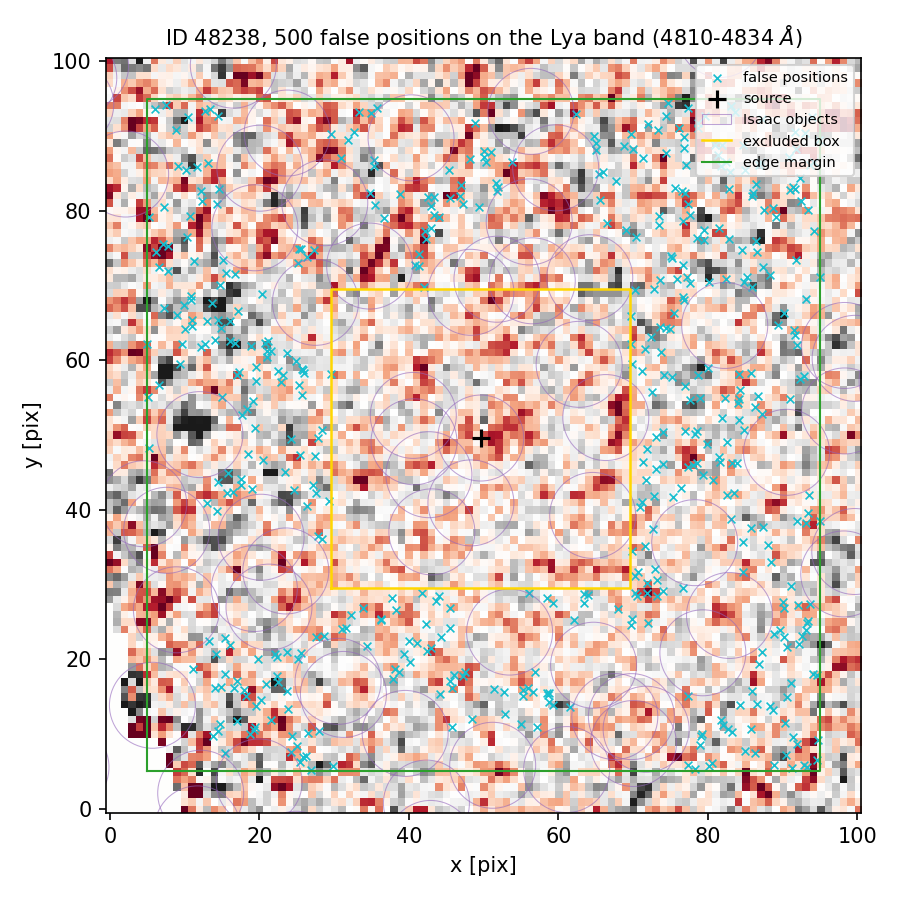

The table this chart was drawn from, first rows:
index, ra, dec, x_pix, y_pix, nearest_isaac_arcsec
0, 150.2, 2.344, 91.8, 88.28, 3.668
1, 150.2, 2.34, 25.16, 20, 1.226
2, 150.2, 2.342, 79.31, 44.63, 1.817
3, 150.2, 2.34, 22.36, 20.31, 1.352
4, 150.2, 2.34, 27.94, 10.45, 1.174
5, 150.2, 2.343, 66.47, 78.41, 1.54
6, 150.2, 2.341, 27.15, 43.38, 1.977
7, 150.2, 2.339, 80.18, 5.791, 1.949
8, 150.2, 2.344, 7.216, 80.48, 1.352
9, 150.2, 2.34, 79.17, 9.979, 1.493
10, 150.2, 2.341, 37.77, 28.16, 2.071
11, 150.2, 2.344, 10.48, 92.49, 1.846
12, 150.2, 2.344, 32.65, 90.48, 1.534
13, 150.2, 2.343, 86.37, 75.92, 2.4
14, 150.2, 2.343, 84.8, 70.52, 1.279
15, 150.2, 2.342, 87.28, 52.84, 1.218
16, 150.2, 2.342, 86.33, 53.81, 1.484
17, 150.2, 2.34, 62.03, 25.25, 1.322
18, 150.2, 2.344, 34.98, 93.07, 1.252
19, 150.2, 2.344, 81.77, 85.92, 3.534
20, 150.2, 2.342, 84.19, 52.05, 1.537
21, 150.2, 2.344, 14.34, 80.86, 1.189
22, 150.2, 2.34, 13.25, 22.42, 1.209
23, 150.2, 2.34, 31.07, 24.11, 1.416
24, 150.2, 2.344, 76.88, 82.36, 3.4
25, 150.2, 2.341, 18.96, 42.78, 1.315
26, 150.2, 2.341, 70.22, 31.1, 1.838
27, 150.2, 2.344, 50.92, 87.81, 1.54
28, 150.2, 2.34, 69.64, 24.56, 1.456
29, 150.2, 2.344, 65, 88.19, 1.179
30, 150.2, 2.34, 24.39, 9.681, 1.504
31, 150.2, 2.34, 47.25, 17.82, 1.704
32, 150.2, 2.343, 76.73, 68.02, 1.292
33, 150.2, 2.342, 76.89, 50.56, 2.14
34, 150.2, 2.344, 31.84, 89.49, 1.634
35, 150.2, 2.343, 69.68, 65.86, 1.51
36, 150.2, 2.339, 90.45, 7.263, 3.516
37, 150.2, 2.341, 74.0, 29.13, 1.547
38, 150.2, 2.34, 18.7, 10.07, 1.319
39, 150.2, 2.34, 11.12, 18.73, 1.459
40, 150.2, 2.343, 21.13, 62.53, 1.646
41, 150.2, 2.34, 52.73, 15.66, 1.604
42, 150.2, 2.342, 86.76, 55.18, 1.676
43, 150.2, 2.34, 21.57, 11.89, 1.689
44, 150.2, 2.342, 5.244, 48.26, 1.406
45, 150.2, 2.341, 27.61, 42.25, 1.893
46, 150.2, 2.343, 86.53, 74.49, 2.145
47, 150.2, 2.344, 35.73, 93.76, 1.214
48, 150.2, 2.343, 7.293, 66.95, 3.24
49, 150.2, 2.344, 35.36, 86.79, 1.151
50, 150.2, 2.343, 74.37, 64.3, 1.576
51, 150.2, 2.343, 75.84, 70.89, 1.788
52, 150.2, 2.342, 29.58, 58.2, 1.955
53, 150.2, 2.343, 73.61, 70.68, 1.886
54, 150.2, 2.34, 91.44, 9.547, 3.317
55, 150.2, 2.344, 82.91, 85.22, 3.682
56, 150.2, 2.34, 13.76, 9.739, 1.563
57, 150.2, 2.343, 82.37, 70.91, 1.25
58, 150.2, 2.34, 17.04, 11.75, 1.733
59, 150.2, 2.34, 55.27, 15.92, 1.585
... 440 more rows
